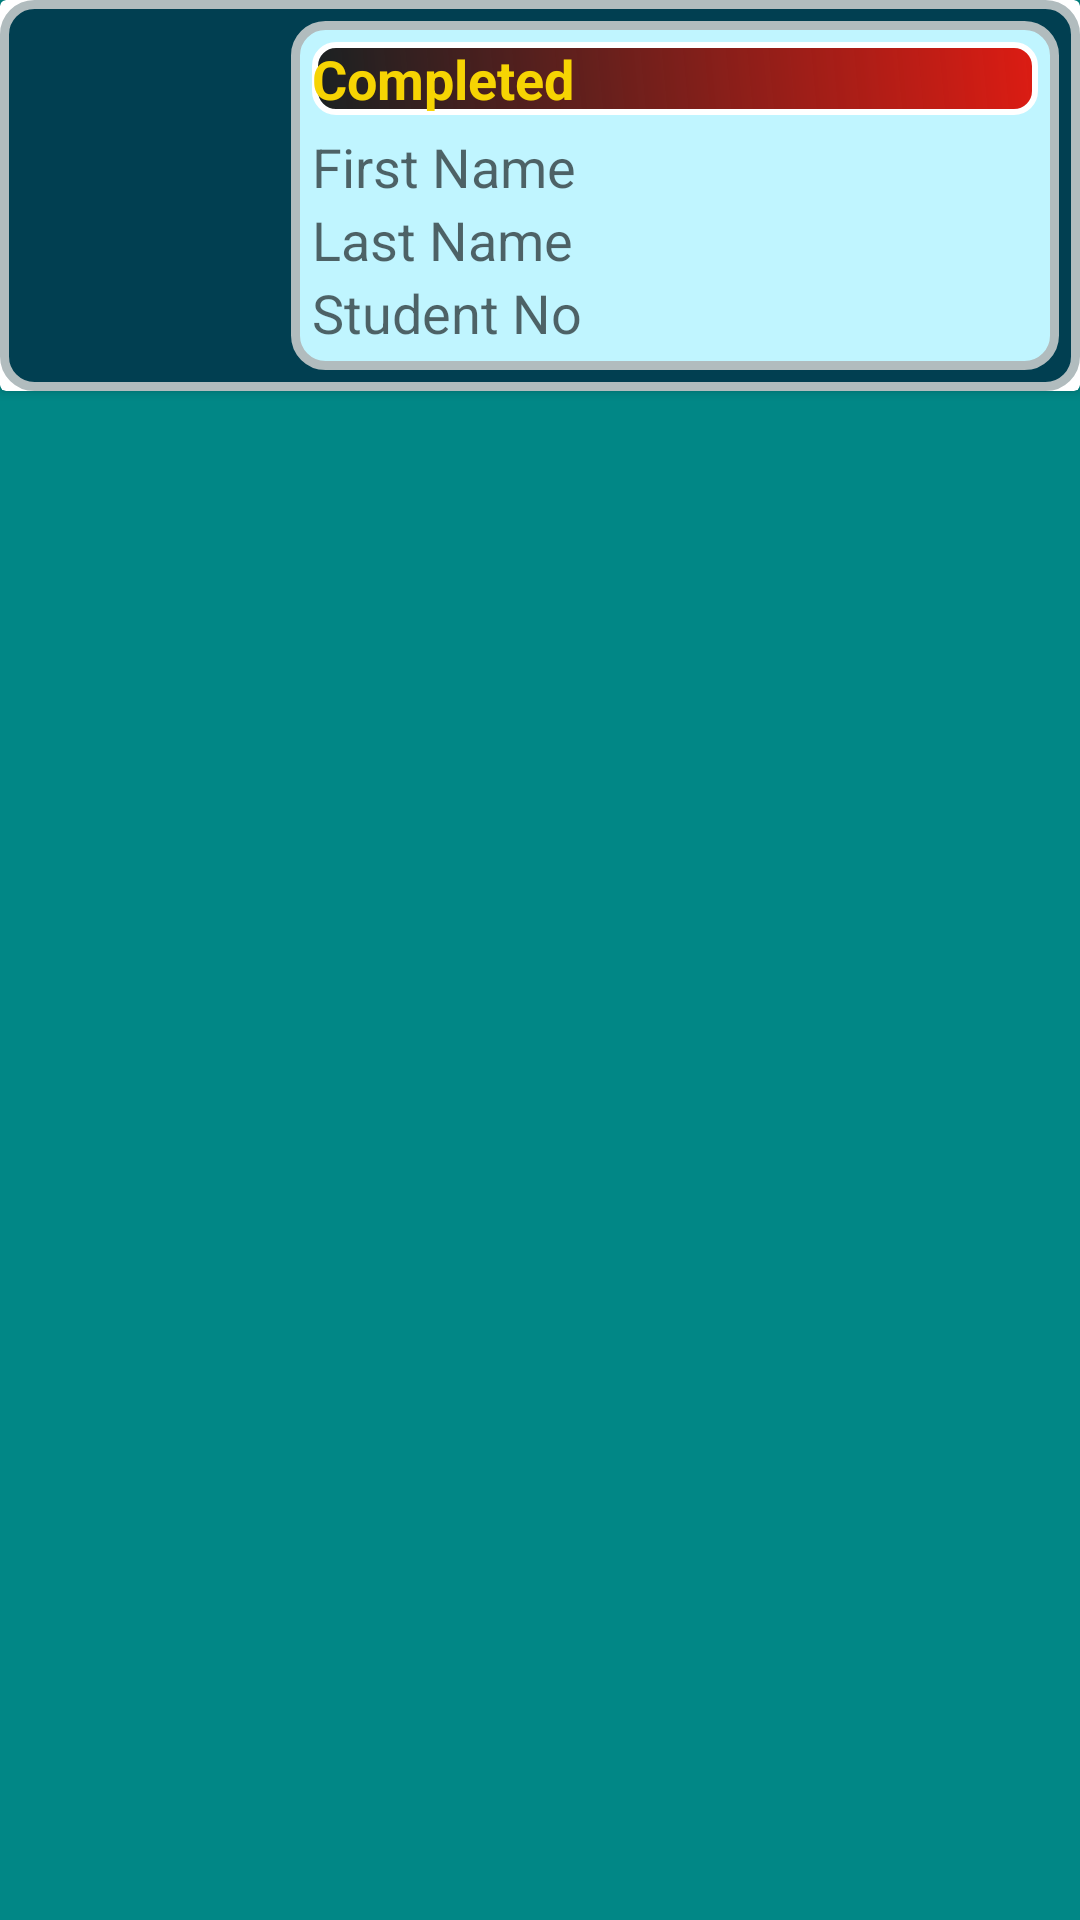

Here is an Android app screen rendered from its layout file. Give the layout XML and the strings, colors and styles it references.
<!-- AndroidManifest.xml: application theme Theme.StudentMathTest -->
<!-- res/layout/recyclerview_student_math_test.xml -->
<?xml version="1.0" encoding="utf-8"?>
<RelativeLayout xmlns:android="http://schemas.android.com/apk/res/android"
    android:layout_width="match_parent"
    android:layout_height="wrap_content"
    android:background="@color/main_blue">


    <androidx.cardview.widget.CardView
        android:layout_width="match_parent"
        android:layout_height="wrap_content"
        android:layout_marginBottom="3dp">


        <LinearLayout
            android:layout_width="match_parent"
            android:layout_height="wrap_content"
            android:background="@drawable/layout_bg"
            android:orientation="horizontal"
            android:padding="7dp">


            <LinearLayout
                android:id="@+id/serviceSummaryLayout"
                android:layout_margin="5dp"
                android:background="@color/myFav"
                android:gravity="center"
                android:orientation="vertical"
                android:layout_width="80dp"
                android:layout_height="80dp">


                <ImageView
                    android:id="@+id/ivProfilePicMin"
                    android:layout_width="match_parent"
                    android:layout_height="match_parent"/>


            </LinearLayout>

            <LinearLayout
                android:layout_width="match_parent"
                android:layout_height="wrap_content"
                android:background="@drawable/layout_bg_l"
                android:orientation="vertical"
                android:padding="7dp">

                <TextView
                    android:id="@+id/textViewStatus"
                    android:layout_width="match_parent"
                    android:layout_height="wrap_content"
                    android:layout_marginBottom="5dp"
                    android:background="@drawable/not_completed_shape"
                    android:text="Completed"
                    android:textAppearance="@style/Base.TextAppearance.AppCompat.Medium"
                    android:textColor="@color/main_yellow"
                    android:textStyle="bold" />

                <TextView
                    android:id="@+id/textView_student_first_name"
                    android:layout_width="match_parent"
                    android:layout_height="wrap_content"
                    android:text="First Name"
                    android:textAppearance="@style/Base.TextAppearance.AppCompat.Medium" />

                <TextView
                    android:id="@+id/textView_student_last_name"
                    android:layout_width="match_parent"
                    android:layout_height="wrap_content"
                    android:text="Last Name"
                    android:textAppearance="@style/Base.TextAppearance.AppCompat.Medium" />

                <TextView
                    android:id="@+id/textView_student_no"
                    android:layout_width="match_parent"
                    android:layout_height="wrap_content"
                    android:text="Student No"
                    android:textAppearance="@style/Base.TextAppearance.AppCompat.Medium" />


            </LinearLayout>

        </LinearLayout>

    </androidx.cardview.widget.CardView>


</RelativeLayout>
<!-- resources referenced by this layout -->
<resources>
  <color name="main_blue">#FF018786</color>
  <color name="main_yellow">#f6d403</color>
  <color name="myFav">#013f51</color>
  <!-- drawable layout_bg (drawable) -->
  <?xml version="1.0" encoding="utf-8"?>
  <shape xmlns:android="http://schemas.android.com/apk/res/android">
      <solid android:color="#013f51"/>
      <stroke android:width="3dp" android:color="#B1BCBE" />
      <corners android:radius="10dp"/>
      <padding android:left="0dp" android:top="0dp" android:right="0dp" android:bottom="0dp" />
  </shape>
  <!-- drawable layout_bg_l (drawable) -->
  <?xml version="1.0" encoding="utf-8"?>
  <shape xmlns:android="http://schemas.android.com/apk/res/android">
      <solid android:color="#c0f5ff"/>
      <stroke android:width="3dp" android:color="#B1BCBE" />
      <corners android:radius="10dp"/>
      <padding android:left="0dp" android:top="0dp" android:right="0dp" android:bottom="0dp" />
  </shape>
  <!-- drawable not_completed_shape (drawable) -->
  <?xml version="1.0" encoding="utf-8"?>
  <shape xmlns:android="http://schemas.android.com/apk/res/android" >
      <stroke android:width="2dp"
          android:color="#FFFFFF"/>
      <gradient
          android:angle="225"
          android:startColor="#dc1c13"
          android:endColor="#DD000000"/>
      <corners
          android:bottomLeftRadius="7dp"
          android:bottomRightRadius="7dp"
          android:topLeftRadius="7dp"
          android:topRightRadius="7dp" />
  </shape>
  <style name="Theme.StudentMathTest" parent="Theme.AppCompat.DayNight.NoActionBar">
          
          <item name="colorPrimary">@color/purple_500</item>
          <item name="colorPrimaryVariant">@color/purple_700</item>
          <item name="colorOnPrimary">@color/white</item>
          
          <item name="colorSecondary">@color/teal_200</item>
          <item name="colorSecondaryVariant">@color/teal_700</item>
          <item name="colorOnSecondary">@color/black</item>
          
          <item name="android:statusBarColor" tools:targetApi="l">?attr/colorPrimaryVariant</item>
          
      </style>
  <color name="purple_500">#FF6200EE</color>
  <color name="purple_700">#FF3700B3</color>
  <color name="white">#FFFFFFFF</color>
  <color name="teal_200">#FF03DAC5</color>
  <color name="teal_700">#FF018786</color>
  <color name="black">#FF000000</color>
</resources>
